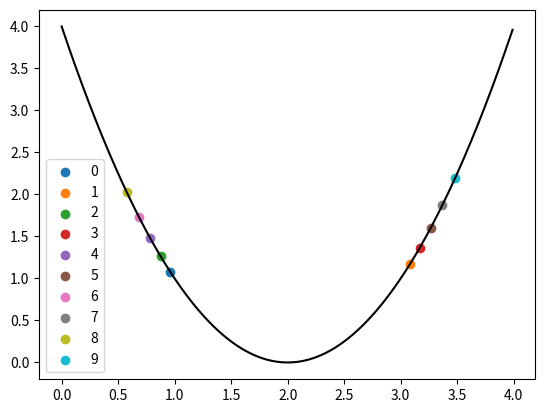

Reproduce this figure in Python.
import numpy as np
import matplotlib.pyplot as plt


def f(x):
    return (x-2)**2

def fprim(x):
    return 2*x - 4


def gradient(x0, etha):
    xn = x0
    for i in range(10):
        xn = xn - etha*fprim(xn)
        plt.scatter(xn, f(xn), label= str(i))

X = np.arange(0,4, 0.01)
plt.plot(X, [f(x) for x in X], color = "black")
gradient(3, 1.02)
plt.legend()
plt.show()






